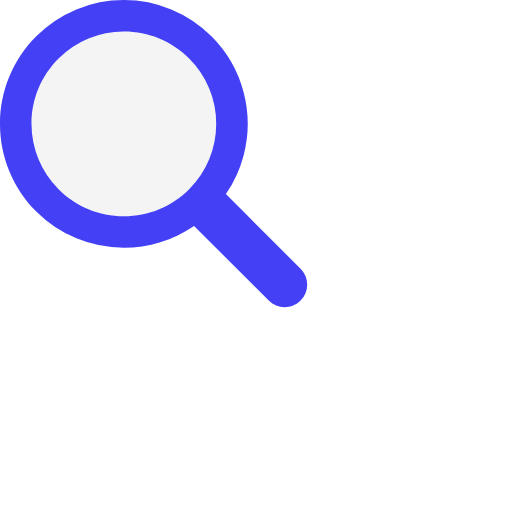
t = 0.00 s
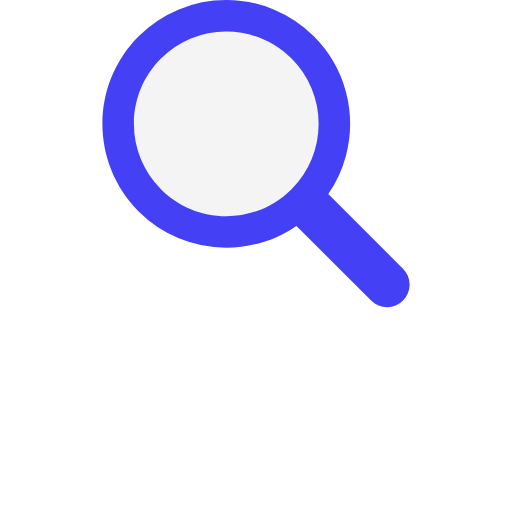
t = 0.17 s
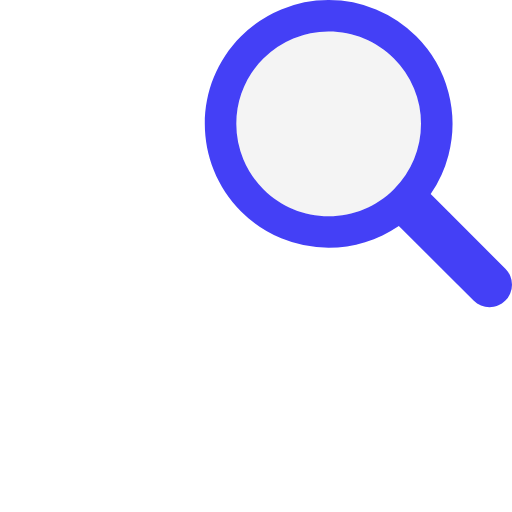
t = 0.33 s
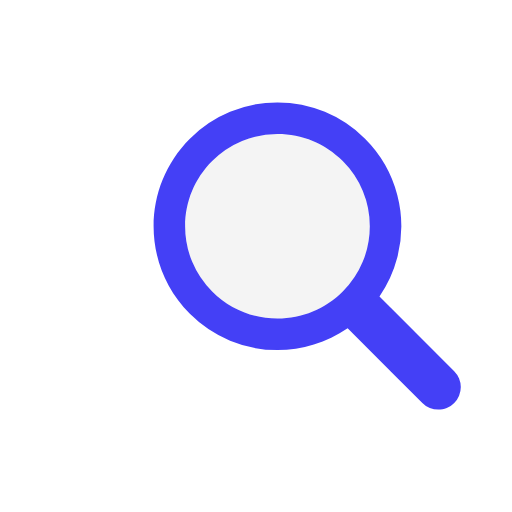
t = 0.50 s
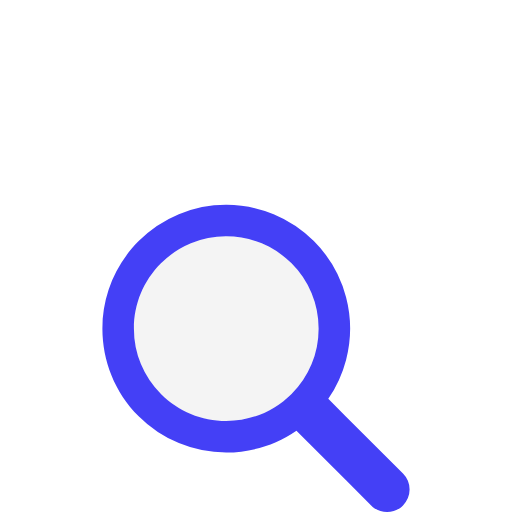
t = 0.66 s
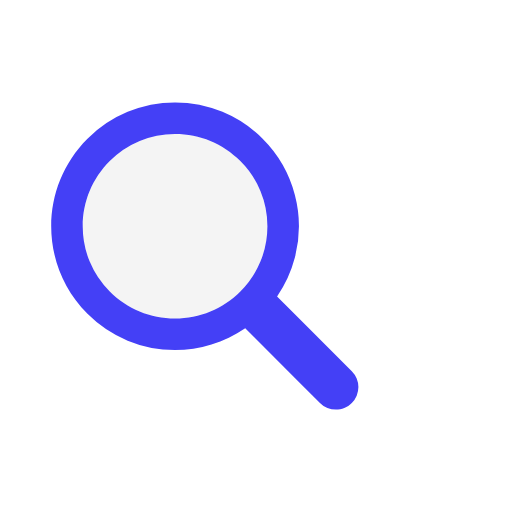
t = 0.83 s

The animated SVG that drew these frames (rendered in a browser with its animation timeline set to each time). Animation: 1 SMIL element (animateTransform=1); one cycle of 1.00 s, repeats indefinitely.

<svg xmlns="http://www.w3.org/2000/svg" style="shape-rendering:auto;background:0 0;margin:auto;display:block" width="200" height="200" viewBox="0 0 100 100" preserveAspectRatio="xMidYMid"><g transform="matrix(.8 0 0 .8 10 10)"><animateTransform attributeName="transform" type="translate" repeatCount="indefinite" dur="1s" values="-20 -20;20 -20;0 20;-20 -20" keyTimes="0;0.33;0.66;1"/><path fill="#f4f4f4" d="M44.19 26.158a17.914 17.914 0 0 0-12.751 5.282 17.914 17.914 0 0 0-5.282 12.751c0 4.817 1.876 9.345 5.282 12.751 3.406 3.406 7.934 5.282 12.751 5.282s9.345-1.876 12.751-5.282a17.914 17.914 0 0 0 5.282-12.751c0-4.817-1.876-9.345-5.282-12.751a17.908 17.908 0 0 0-12.751-5.282z"/><path fill="#4440f6" d="M78.712 72.492 67.593 61.373l-3.475-3.475a24.073 24.073 0 0 0 3.475-7.596 24.3 24.3 0 0 0 0-12.238 24.074 24.074 0 0 0-6.297-10.979A24.119 24.119 0 0 0 44.19 20a24.118 24.118 0 0 0-17.105 7.085c-9.447 9.447-9.447 24.763 0 34.21a24.115 24.115 0 0 0 17.105 7.086c4.798 0 9.593-1.425 13.708-4.262l9.695 9.695 4.899 4.899c.859.858 1.984 1.287 3.11 1.287s2.251-.429 3.11-1.288a4.4 4.4 0 0 0 0-6.22zm-21.77-15.55c-3.406 3.406-7.934 5.282-12.751 5.282s-9.345-1.876-12.751-5.282a17.914 17.914 0 0 1-5.282-12.751c0-4.817 1.876-9.345 5.282-12.751a17.914 17.914 0 0 1 12.751-5.282c4.817 0 9.345 1.876 12.751 5.282a17.914 17.914 0 0 1 5.282 12.751 17.924 17.924 0 0 1-5.282 12.751z"/></g></svg>